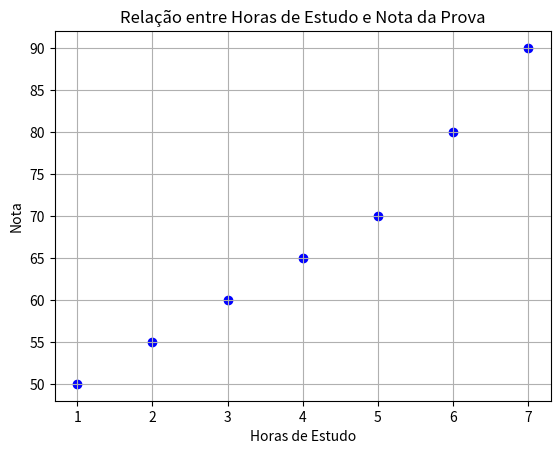

Reproduce this figure in Python.
import matplotlib.pyplot as plt

horas_estudo = [1, 2, 3, 4, 5, 6, 7]
notas = [50, 55, 60, 65, 70, 80, 90]

plt.scatter(horas_estudo, notas, color='blue')
plt.title('Relação entre Horas de Estudo e Nota da Prova')
plt.xlabel('Horas de Estudo')
plt.ylabel('Nota')
plt.grid(True)
plt.show()
